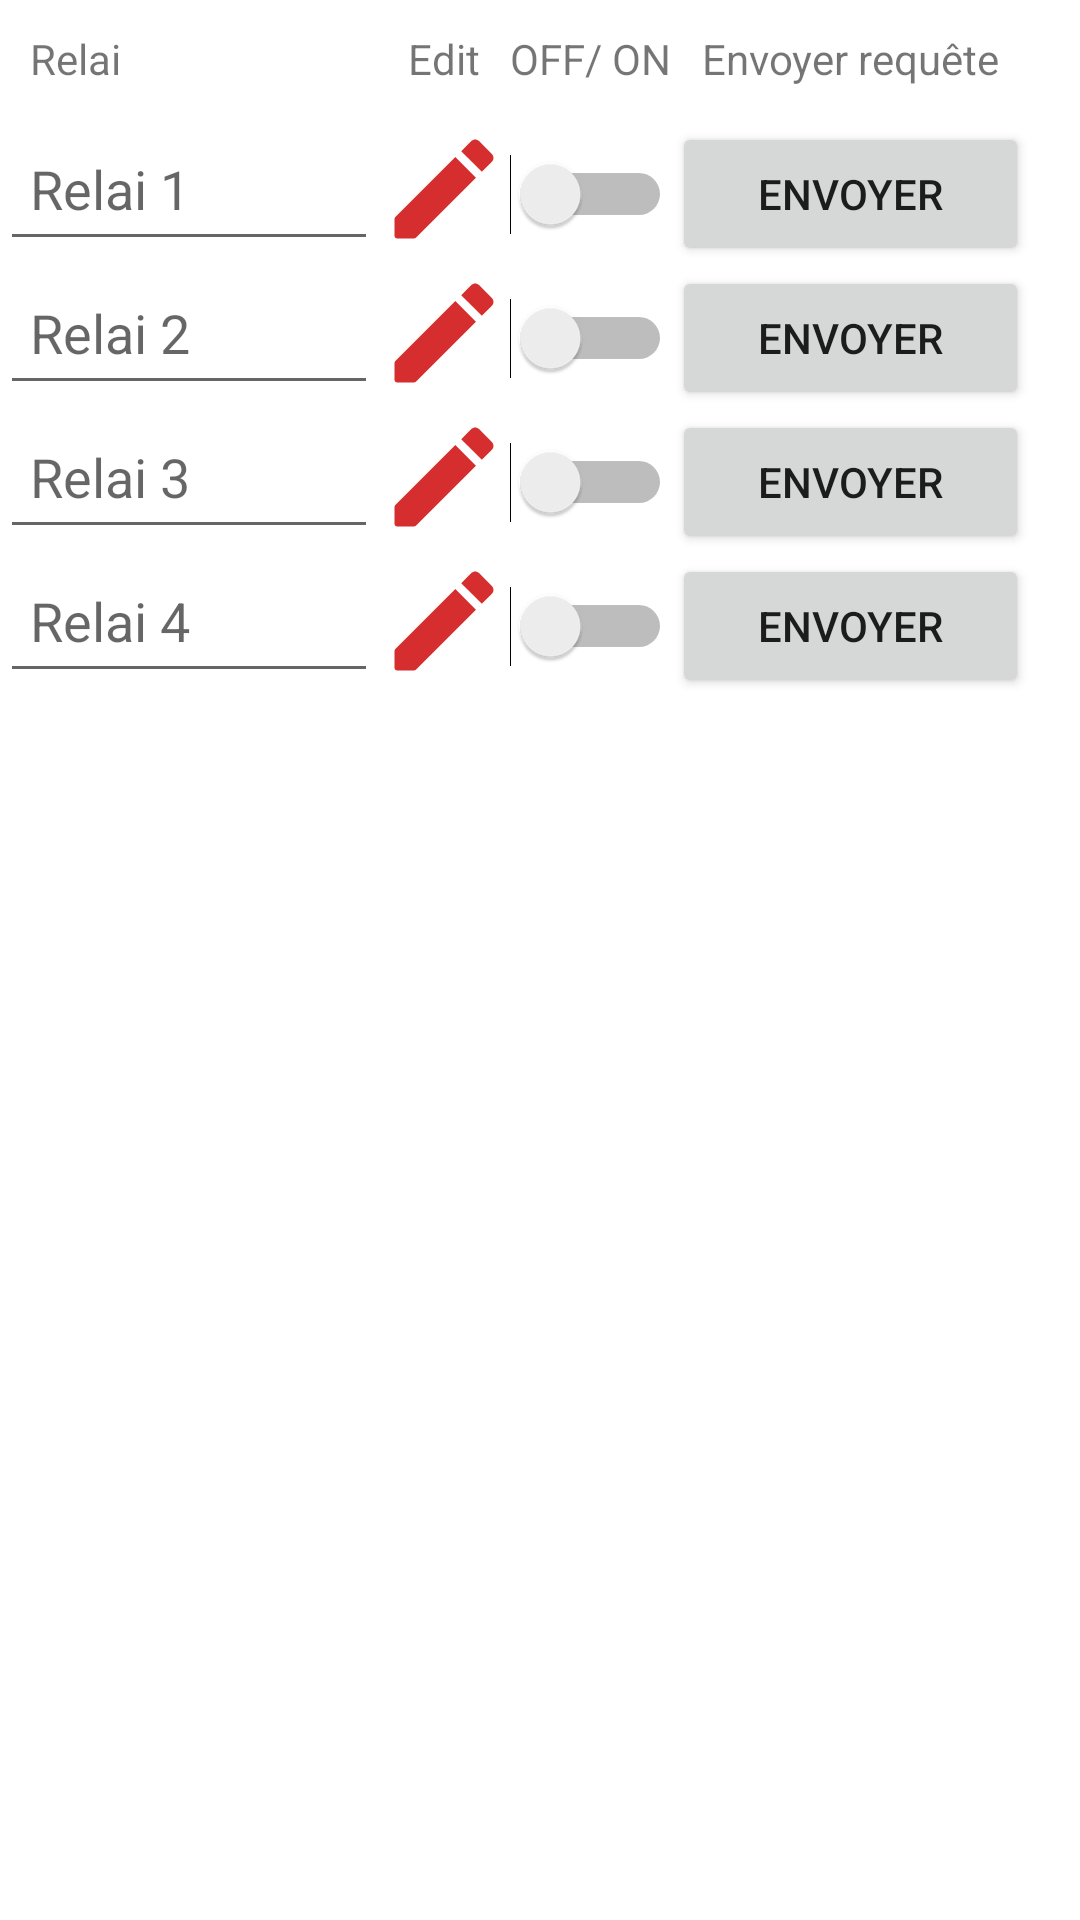

Android layout source for this screen:
<!-- AndroidManifest.xml: application theme Theme.Sensors_M2 -->
<!-- res/layout/activity_relai.xml -->
<?xml version="1.0" encoding="utf-8"?>
<androidx.constraintlayout.widget.ConstraintLayout xmlns:android="http://schemas.android.com/apk/res/android"
    android:layout_width="match_parent"
    android:layout_height="match_parent"
    xmlns:tools="http://schemas.android.com/tools"
    tools:context=".activities.RelaiActivity">

    <TableLayout
        android:layout_width="wrap_content"
        android:layout_height="wrap_content"
        tools:layout_editor_absoluteX="50dp"
        tools:layout_editor_absoluteY="150dp"
        tools:ignore="MissingConstraints">

        <TableRow
            android:layout_width="match_parent"
            android:layout_height="match_parent" >

            <TextView
                android:id="@+id/textView3"
                android:layout_width="wrap_content"
                android:layout_height="wrap_content"
                android:padding="10sp"
                android:text="Relai" />

            <TextView
                android:id="@+id/textView"
                android:layout_width="wrap_content"
                android:layout_height="wrap_content"
                android:padding="10sp"
                android:text="Edit" />

            <TextView
                android:id="@+id/textView9"
                android:layout_width="wrap_content"
                android:layout_height="wrap_content"
                android:text="OFF/ ON" />

            <TextView
                android:id="@+id/textView2"
                android:layout_width="wrap_content"
                android:layout_height="wrap_content"
                android:padding="10sp"
                android:text="Envoyer requête" />

        </TableRow>

        <TableRow
            android:layout_width="match_parent"
            android:layout_height="match_parent" >

            <EditText
                android:id="@+id/relai1"
                android:layout_width="wrap_content"
                android:layout_height="match_parent"
                android:minHeight="48dp"
                android:enabled="true"
                android:ems="6"
                android:padding="10sp"
                android:hint="Relai 1"
                tools:ignore="SpeakableTextPresentCheck"/>

            <ImageView
                android:id="@+id/editBtn1"
                android:layout_width="match_parent"
                android:layout_height="match_parent"
                android:src="@drawable/round_edit_24" />


            <Switch
                android:id="@+id/switch1"
                android:layout_width="wrap_content"
                android:layout_height="wrap_content"
                android:checked="false"
                android:minHeight="48dp"
                android:showText="false" />

            <Button
                android:id="@+id/button"
                android:layout_width="wrap_content"
                android:layout_height="wrap_content"
                android:padding="10sp"
                android:text="ENVOYER" />
        </TableRow>

        <TableRow
            android:layout_width="match_parent"
            android:layout_height="match_parent" >

            <EditText
                android:id="@+id/relai2"
                android:layout_width="wrap_content"
                android:layout_height="wrap_content"
                android:minHeight="48dp"
                android:padding="10sp"
                android:hint="Relai 2" />

            <ImageView
                android:id="@+id/editBtn2"
                android:layout_width="match_parent"
                android:layout_height="match_parent"
                android:src="@drawable/round_edit_24" />

            <Switch
                android:id="@+id/switch2"
                android:layout_width="wrap_content"
                android:layout_height="wrap_content"
                android:minHeight="48dp" />

            <Button
                android:id="@+id/button2"
                android:layout_width="wrap_content"
                android:layout_height="wrap_content"
                android:padding="10sp"
                android:text="ENVOYER" />
        </TableRow>

        <TableRow
            android:layout_width="match_parent"
            android:layout_height="match_parent" >

            <EditText
                android:id="@+id/relai3"
                android:layout_width="wrap_content"
                android:layout_height="wrap_content"
                android:minHeight="48dp"
                android:padding="10sp"
                android:hint="Relai 3" />

            <ImageView
                android:id="@+id/editBtn3"
                android:layout_width="match_parent"
                android:layout_height="match_parent"
                android:src="@drawable/round_edit_24" />

            <Switch
                android:id="@+id/switch3"
                android:layout_width="wrap_content"
                android:layout_height="wrap_content"
                android:minHeight="48dp" />

            <Button
                android:id="@+id/button3"
                android:layout_width="wrap_content"
                android:layout_height="wrap_content"
                android:padding="10sp"
                android:text="ENVOYER" />
        </TableRow>

        <TableRow
            android:layout_width="match_parent"
            android:layout_height="match_parent" >

            <EditText
                android:id="@+id/relai4"
                android:layout_width="wrap_content"
                android:layout_height="wrap_content"
                android:minHeight="48dp"
                android:padding="10sp"
                android:hint="Relai 4" />

            <ImageView
                android:id="@+id/editBtn4"
                android:layout_width="match_parent"
                android:layout_height="match_parent"
                android:src="@drawable/round_edit_24" />

            <Switch
                android:id="@+id/switch4"
                android:layout_width="wrap_content"
                android:layout_height="wrap_content"
                android:minHeight="48dp" />

            <Button
                android:id="@+id/button5"
                android:layout_width="wrap_content"
                android:layout_height="wrap_content"
                android:padding="10sp"
                android:text="ENVOYER" />
        </TableRow>
    </TableLayout>

</androidx.constraintlayout.widget.ConstraintLayout>
<!-- resources referenced by this layout -->
<resources>
  <!-- drawable round_edit_24 (drawable) -->
  <vector android:height="24dp" android:tint="#D62E2E"
      android:viewportHeight="24" android:viewportWidth="24"
      android:width="24dp" xmlns:android="http://schemas.android.com/apk/res/android">
      <path android:fillColor="@android:color/white" android:pathData="M3,17.46v3.04c0,0.28 0.22,0.5 0.5,0.5h3.04c0.13,0 0.26,-0.05 0.35,-0.15L17.81,9.94l-3.75,-3.75L3.15,17.1c-0.1,0.1 -0.15,0.22 -0.15,0.36zM20.71,7.04c0.39,-0.39 0.39,-1.02 0,-1.41l-2.34,-2.34c-0.39,-0.39 -1.02,-0.39 -1.41,0l-1.83,1.83 3.75,3.75 1.83,-1.83z"/>
  </vector>
  <style name="Theme.Sensors_M2" parent="Theme.MaterialComponents.DayNight.DarkActionBar">
          
          <item name="colorPrimary">@color/purple_500</item>
          <item name="colorPrimaryVariant">@color/purple_700</item>
          <item name="colorOnPrimary">@color/white</item>
          
          <item name="colorSecondary">@color/teal_200</item>
          <item name="colorSecondaryVariant">@color/teal_700</item>
          <item name="colorOnSecondary">@color/black</item>
          
          <item name="android:statusBarColor" tools:targetApi="l">?attr/colorPrimaryVariant</item>
          
      </style>
  <color name="purple_500">#FF6200EE</color>
  <color name="purple_700">#FF3700B3</color>
  <color name="white">#FFFFFFFF</color>
  <color name="teal_200">#FF03DAC5</color>
  <color name="teal_700">#FF018786</color>
  <color name="black">#FF000000</color>
</resources>
